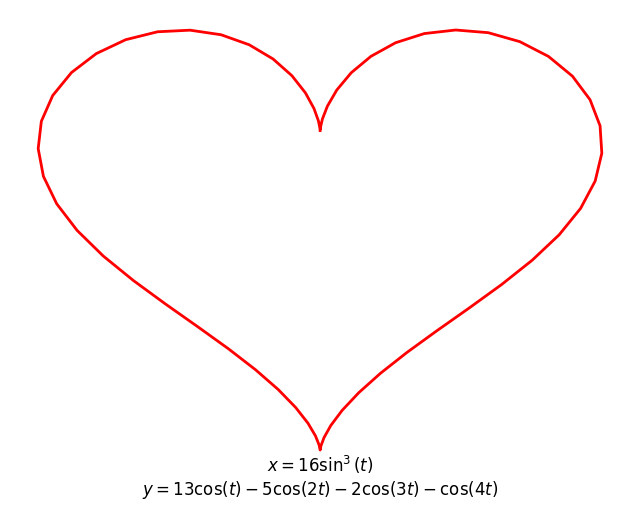

The matplotlib source for this figure:
# -*- coding: utf-8 -*-
"""
Created on Sun Oct 12 22:37:03 2025

[redacted]
@name: Heart draw
"""

import matplotlib.pyplot as plt
import numpy as np

# Create an array of theta values from 0 to 2*pi
t = np.arange(0, 2 * np.pi, 0.1) # t = np.linspace(0, 2 * np.pi, 1000)

# Parametric equations for the x and y coordinates of the heart
x = 16 * np.sin(t)**3
y = 13 * np.cos(t) - 5 * np.cos(2 * t) - 2 * np.cos(3 * t) - np.cos(4 * t)

# Create the plot
plt.figure(figsize=(8, 6))
plt.plot(x, y, color='red', linewidth=2)

# Remove the axis ticks and spines
plt.xticks([])
plt.yticks([])
plt.axis('off')

# Add the equation to the figure using LaTeX formatting
# We use a raw string (r"...") so that backslashes are not interpreted as escape characters.
equation = r"$x = 16\sin^3(t)$" + "\n" + r"$y = 13\cos(t) - 5\cos(2t) - 2\cos(3t) - \cos(4t)$"
plt.text(0, -20, equation, ha='center', fontsize=12, color='black')

plt.savefig('heart.png')

# Display the plot
plt.show()